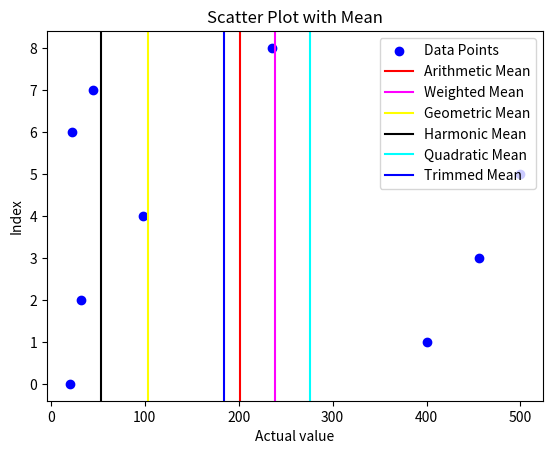

This chart was generated by the following Python code:
import matplotlib.pyplot as plt
import numpy as np
from scipy.stats import gmean
from scipy import stats

# Sample dataset
data = np.array([20, 400, 32, 456, 98, 500, 23, 45, 235])
# Sample weights
weights = np.array([2, 4, 2, 4, 2, 4, 3, 4, 3])

# Calculate the mean
arithmetic_mean = np.mean(data)
# Calculate the weighted mean
weighted_mean = np.average(data, weights=weights)
# Calculate the geometric mean
geometric_mean = gmean(data)
# Calculate the harmonic mean manually
harmonic_mean = len(data) / np.sum(1.0 / data)
# Calculate the quadratic mean manually
quadratic_mean = np.sqrt(np.mean(data ** 2))
# Calculate the trimmed mean by trimming 10% from both ends
trimmed_mean = stats.trim_mean(data, proportiontocut=0.20)

# Create a scatter plot of data points
plt.scatter(data, range(len(data)), label='Data Points', color='blue', marker='o')

# Add a vertical line at the mean
plt.axvline(x=arithmetic_mean, color='red', label='Arithmetic Mean')
plt.axvline(x=weighted_mean, color='magenta', label='Weighted Mean')
plt.axvline(x=geometric_mean, color='yellow', label='Geometric Mean')
plt.axvline(x=harmonic_mean, color='black', label='Harmonic Mean')
plt.axvline(x=quadratic_mean, color='cyan', label='Quadratic Mean')
plt.axvline(x=trimmed_mean, color='blue', label='Trimmed Mean')

# Add labels and a title
plt.xlabel('Actual value')
plt.ylabel('Index')
plt.title('Scatter Plot with Mean')

# Add a legend
plt.legend()

# Show the plot
plt.show()

print(f'arithmetic_mean : {arithmetic_mean}')
print(f'weighted_mean : {weighted_mean}')
print(f'geometric_mean : {geometric_mean}')
print(f'harmonic_mean : {harmonic_mean}')
print(f'quadratic_mean : {quadratic_mean}')
print(f'trimmed_mean : {trimmed_mean}')

